Run: headless pygame with SDL's dummy video driver; simulated clock (each Clock.tick advances the game by its frame time, no real sleeping); random seed 0; keys injected as events and as key.get_pressed() state; mouse plan: one left click at the window centre at the start of phase 2, then a move to the lower-right quarter at the start of phase 3.
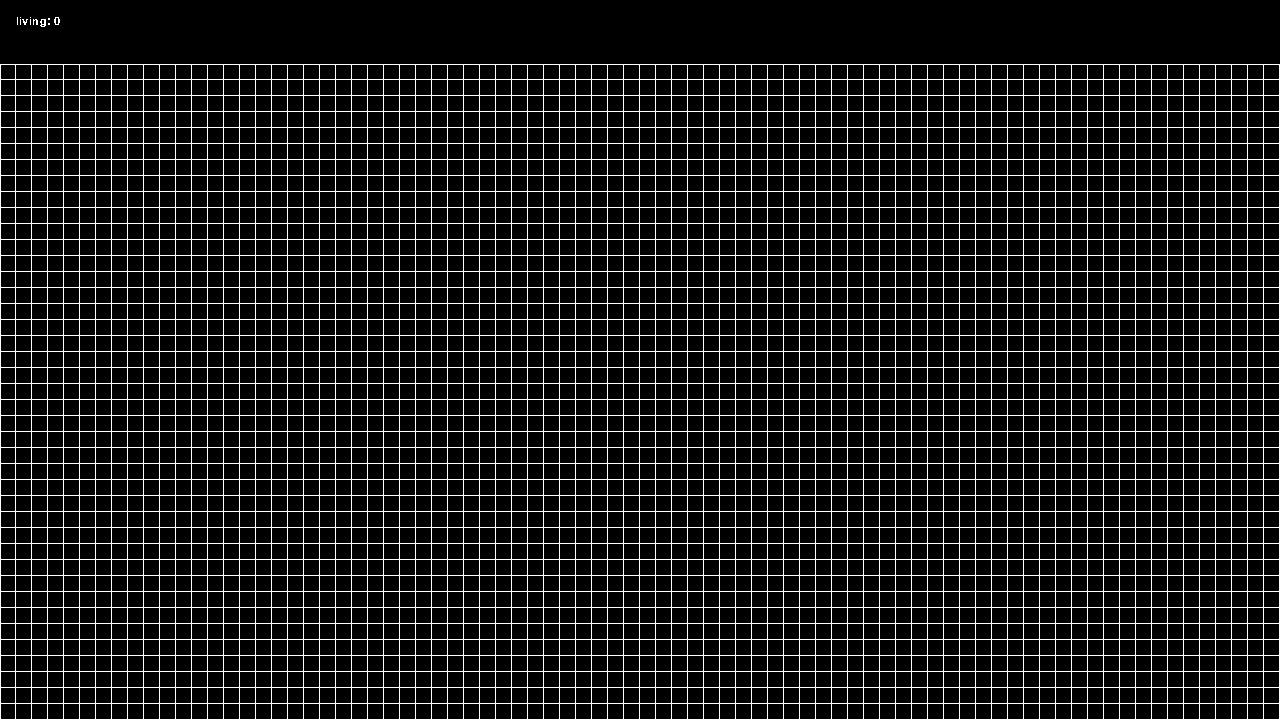
Frame 1 of 2 · flips 1–60 · no input
Frame 2 of 2 · flips 61–180 · clicked the window centre · tapped SPACE, RETURN · held RIGHT (→), D (game ended) · screen unchanged from frame 1, image omitted

The pygame program that drew these frames:

import math
import time
import pygame
import datetime as dt
import threading as thr


DEBUG = False

AUTO_ADVANCE = pygame.USEREVENT + 1

SCREEN_SIZES = [(1920, 1080), (1280, 720), (640, 480)]

GRID_SIZE = 16

HEADER_SIZE = 64


class LifeController:

    def __init__(self):
        self._screen = None
        self._grid_surface = None
        self._header_surface = None
        self._header_font = None
        self._game = None
        self._initial_state = None
        self._processing_turn = False
        self._mouse_down = False
        self._painting = False

    def main(self):
        pygame.init()
        pygame.display.set_caption('Conway\'s Game of Life')

        # intialize components
        screen_size_x, screen_size_y = SCREEN_SIZES[1]
        self._screen = pygame.display.set_mode((screen_size_x, screen_size_y))
        self._grid_surface = \
            pygame.Surface((screen_size_x, screen_size_y - HEADER_SIZE))
        self._header_surface = \
            pygame.Surface((screen_size_x, HEADER_SIZE))
        self._header_font = pygame.font.SysFont('Consolas', 16)
        self._game = Life()

        # begin
        while self._set_initial_state():
            if self._run_game():
                continue
            break

        pygame.quit()

    def _refresh_grid(self):
        self._screen.blit(self._grid_surface, (0, HEADER_SIZE))

    def _refresh_header(self):
        self._header_surface.fill('#000000')

        cell_count_text = f'living: {self._game.count}'
        cell_count_image = \
            self._header_font.render(cell_count_text, False, '#ffffff')

        self._header_surface.blit(cell_count_image, (16, 16))
        self._screen.blit(self._header_surface, (0, 0))

    def _set_initial_state(self):
        self._initial_state = set()
        screen_size_x, screen_size_y = self._grid_surface.get_size()

        columns = [((max(ln * GRID_SIZE - 1, 0), 0),
                   (max(ln * GRID_SIZE - 1, 0), screen_size_y))
                   for ln in range(math.ceil(screen_size_x / GRID_SIZE) + 1)]

        rows = [((0, max(ln * GRID_SIZE - 1, 0)),
                (screen_size_x, max(ln * GRID_SIZE - 1, 0)))
                for ln in range(math.ceil(screen_size_y / GRID_SIZE) + 1)]

        # draw columns
        for start_pos, end_pos in columns:
            pygame.draw.line(self._grid_surface, '#ffffff', start_pos, end_pos)

        # draw rows
        for start_pos, end_pos in rows:
            pygame.draw.line(self._grid_surface, '#ffffff', start_pos, end_pos)

        self._refresh_grid()
        self._refresh_header()

        running = True
        last_click_time = None
        last_click_duration = None
        while running:
            pygame.display.update()

            if self._mouse_down and not self._painting:
                last_click_duration = dt.datetime.now() - last_click_time

                self._painting = last_click_duration.microseconds > 200000

            if self._painting:
                self._paint_current_cell()

            for event in pygame.event.get():
                if event.type == pygame.QUIT:
                    self._initial_state = None
                    running = False
                    break

                elif event.type == pygame.MOUSEBUTTONDOWN:
                    self._mouse_down = True
                    last_click_time = dt.datetime.now()

                elif event.type == pygame.MOUSEBUTTONUP:
                    self._mouse_down = False

                    if not self._painting:
                        self._click_current_cell()
                    else:
                        self._painting = False

                elif event.type == pygame.KEYDOWN:
                    if event.key == pygame.K_ESCAPE:
                        self._initial_state = None
                        running = False
                        break

                    elif event.key == pygame.K_RETURN:
                        running = False

                    elif event.key == pygame.K_SPACE:
                        running = False
                        event = pygame.event.Event(AUTO_ADVANCE)
                        pygame.event.post(event)
                        break

        if self._initial_state:
            self._game.set_initial_state(self._initial_state)

        return bool(self._initial_state)

    def _run_game(self):
        self._grid_surface.fill('#000000')
        self._draw_current_state()

        running = True
        auto_advance = False
        while running:
            pygame.display.update()

            if auto_advance and not self._processing_turn:
                event = pygame.event.Event(AUTO_ADVANCE)
                pygame.event.post(event)
                time.sleep(.4)

            for event in pygame.event.get():
                if event.type == pygame.QUIT:
                    return False

                elif event.type == AUTO_ADVANCE:
                    auto_advance = True

                    if not self._processing_turn:
                        turn_thread = thr.Thread(target=self._advance_turn)
                        turn_thread.daemon = True
                        turn_thread.start()

                elif event.type == pygame.KEYDOWN:
                    if event.key == pygame.K_RETURN:
                        if not self._processing_turn:
                            turn_thread = thr.Thread(target=self._advance_turn)
                            turn_thread.daemon = True
                            turn_thread.start()

                    elif event.key == pygame.K_SPACE:
                        auto_advance = not auto_advance

                    elif event.key == pygame.K_ESCAPE:
                        running = False

        return True

    def _paint_current_cell(self):
        x, y = pygame.mouse.get_pos()
        y -= HEADER_SIZE
        screen_x, screen_y = self._grid_surface.get_size()

        x_scale = screen_x / (screen_x / GRID_SIZE)
        y_scale = screen_y / (screen_y / GRID_SIZE)

        x_rounded = int(x / x_scale)
        y_rounded = int(y / y_scale)

        x_cell_pos = x_rounded * x_scale
        y_cell_pos = y_rounded * y_scale

        new_cell_coord = (x_rounded, y_rounded)
        if new_cell_coord not in self._initial_state:
            self._initial_state.add(new_cell_coord)
            rect = (x_cell_pos, y_cell_pos, GRID_SIZE, GRID_SIZE)
            pygame.draw.rect(self._grid_surface, '#ffffff', rect)

        self._refresh_grid()
        self._refresh_header()

    def _click_current_cell(self):
        x, y = pygame.mouse.get_pos()
        y -= HEADER_SIZE
        grid_x, grid_y = self._grid_surface.get_size()

        x_scale = grid_x / (grid_x / GRID_SIZE)
        y_scale = grid_y / (grid_y / GRID_SIZE)

        x_rounded = int(x / x_scale)
        y_rounded = int(y / y_scale)

        x_cell_pos = x_rounded * x_scale
        y_cell_pos = y_rounded * y_scale

        new_cell_coord = (x_rounded, y_rounded)
        if new_cell_coord not in self._initial_state:
            self._initial_state.add(new_cell_coord)
            rect = (x_cell_pos, y_cell_pos, GRID_SIZE, GRID_SIZE)
            pygame.draw.rect(self._grid_surface, '#ffffff', rect)

        elif new_cell_coord in self._initial_state:
            self._last_click_short = False
            self._initial_state.remove(new_cell_coord)
            rect = (x_cell_pos, y_cell_pos, GRID_SIZE - 1, GRID_SIZE - 1)
            pygame.draw.rect(self._grid_surface, '#000000', rect)

        self._refresh_grid()
        self._refresh_header()

    def _draw_current_state(self):
        self._draw_live_cells()
        self._erase_dead_cells()

    def _advance_turn(self):
        self._processing_turn = True
        self._game.run(1)
        self._draw_current_state()
        self._processing_turn = False

    def _draw_live_cells(self):
        points = self._game.grid.points

        for x, y in points:
            if self._game.grid.get_point(x, y):
                x = x * GRID_SIZE
                y = y * GRID_SIZE
                rect = (x, y, GRID_SIZE, GRID_SIZE)
                pygame.draw.rect(self._grid_surface, '#ffffff', rect)

        self._refresh_grid()
        self._refresh_header()

    def _erase_dead_cells(self):
        points = self._game.grid.points

        for x, y in points:
            if not self._game.grid.get_point(x, y):
                x = x * GRID_SIZE
                y = y * GRID_SIZE
                rect = (x, y, GRID_SIZE, GRID_SIZE)
                pygame.draw.rect(self._grid_surface, '#666666', rect)

        self._refresh_grid()
        self._refresh_header()

    def _draw_empty_cells(self):
        screen_size = self._grid_surface.get_size()
        points = self._game.grid.inverse_points

        for x, y in points:
            x = (screen_size[0] / 2) + (x * GRID_SIZE)
            y = (screen_size[1] / 2) + (y * GRID_SIZE)
            rect = (x, y, GRID_SIZE, GRID_SIZE)
            pygame.draw.rect(self._grid_surface, '#333344', rect)

        self._refresh_grid()
        self._refresh_header()


class Life:
    def __init__(self):
        self._grid = SparseGrid()

    @property
    def count(self):
        return len({p for p in self._grid.points if self._grid.get_point(*p)})

    @property
    def grid(self):
        return self._grid

    def set_initial_state(self, cells: list):
        self._points = dict()
        for cell in cells:
            if type(cell) is not tuple:
                raise TypeError

            if type(cell[0]) is not int or type(cell[1]) is not int:
                raise TypeError

            self._grid.set_point(*cell, True)

    def run(self, number_of_turns: int):
        if number_of_turns is None:
            number_of_turns = math.inf

        turn_number = 0
        while number_of_turns > turn_number:
            for x, y in self._grid.points:
                point_value = self._grid.get_point(x, y)
                if point_value:
                    continue

                self._grid.del_point(x, y)

            born_cells, dead_cells = self.evaluate_next_turn()

            for x, y in dead_cells:
                self._grid.set_point(x, y, False)

            for x, y in born_cells:
                self._grid.set_point(x, y, True)

            turn_number += 1

    def evaluate_next_turn(self):
        empty_cells = set((x, y) for x, y in self._grid.inverse_points)
        all_cells = self._grid.points.union(empty_cells)

        born_cells = set()
        dead_cells = set()

        living_cells = set(p for p in self.grid.points
                           if self.grid.get_point(*p))

        for cell in all_cells:
            neighbors = self._grid.get_neighbors(*cell)
            living_neighbors = len(neighbors & living_cells)
            is_alive = self._grid.get_point(*cell)

            if is_alive and not (4 > living_neighbors > 1):
                dead_cells.add(cell)
            elif not is_alive and living_neighbors == 3:
                born_cells.add(cell)

        return born_cells, dead_cells


class SparseGrid:

    def __init__(self):
        self._points = dict()

    def __repr__(self):
        return str(self._points)

    @property
    def max_point(self):
        if self._points:
            max_x = max(x for x, _ in self._points)
            max_y = max(y for _, y in self._points)
        else:
            max_x, max_y = 0, 0
        return (max_x, max_y)

    @property
    def min_point(self):
        if self._points:
            min_y = min(y for _, y in self._points)
            min_x = min(x for x, _ in self._points)
        else:
            min_y, min_x = 0, 0
        return (min_x, min_y)

    @property
    def count(self):
        return len(self._points)

    @property
    def points(self):
        return set(self._points.keys())

    @property
    def inverse_points(self):
        # pad grid range by 1 to account for cells that might be born the next
        # turn
        x_range = range(self.min_point[0] - 1, self.max_point[0] + 2)
        y_range = range(self.min_point[1] - 1, self.max_point[1] + 2)

        empty_points = set()

        for x in x_range:
            for y in y_range:
                if (x, y) in self._points:
                    continue
                for neighbor in self.get_neighbors(x, y):
                    if neighbor in self._points:
                        empty_points.add((x, y))
                        break

        return empty_points

    def del_point(self, x: int, y: int):
        del self._points[(x, y)]

    def set_point(self, x: int, y: int, value: object):
        self._points[(x, y)] = value

    def get_point(self, x: int, y: int):
        try:
            return self._points[(x, y)]
        except KeyError:
            return None

    @staticmethod
    def get_neighbors(x: int, y: int):
        return {(x - 1, y - 1), (x, y - 1), (x + 1, y - 1),
                (x - 1, y),                 (x + 1, y),
                (x - 1, y + 1), (x, y + 1), (x + 1, y + 1)}


if __name__ == '__main__':
    interface = LifeController()
    interface.main()
    # game.set_initial_state(initial_values)
